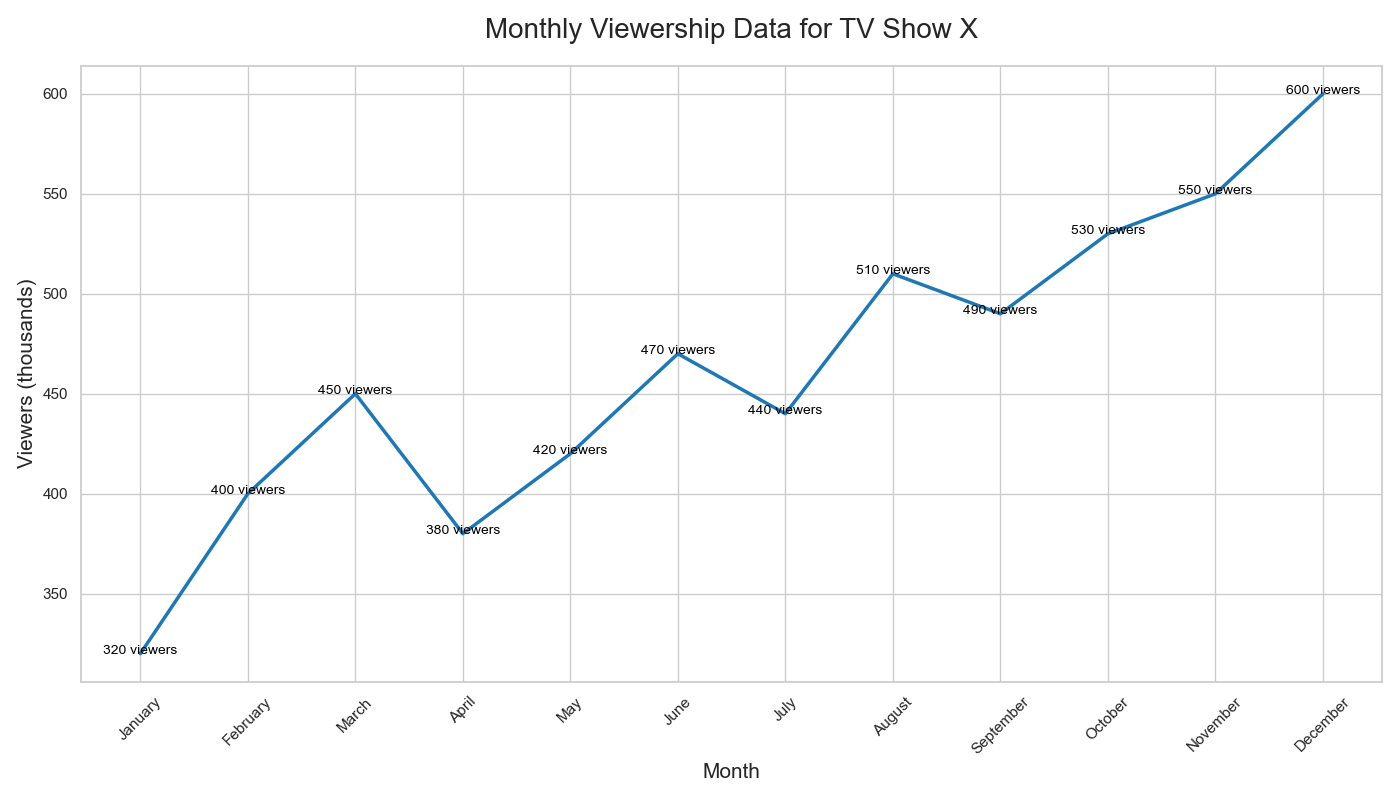

Values plotted in this chart, from the file beside it:
Month, Viewers
January, 320
February, 400
March, 450
April, 380
May, 420
June, 470
July, 440
August, 510
September, 490
October, 530
November, 550
December, 600
